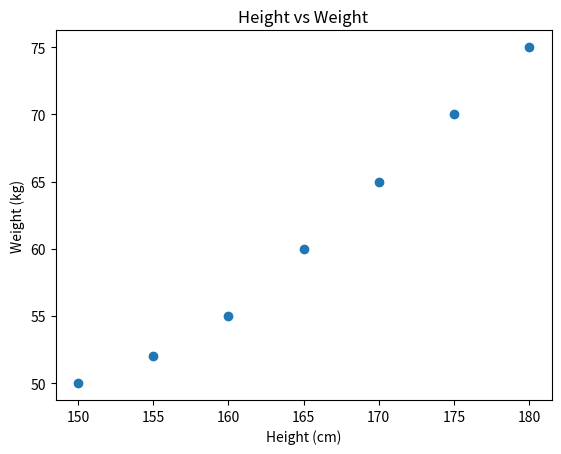
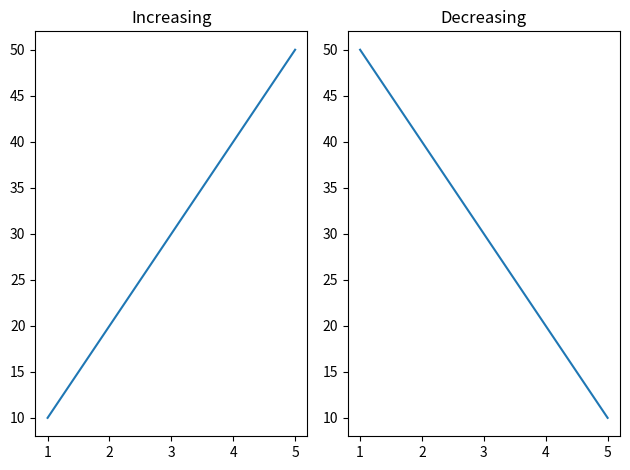

Generate these figures, in order, with matplotlib:
import matplotlib.pyplot as plt

height = [150, 155, 160, 165, 170, 175, 180]
weight = [50, 52, 55, 60, 65, 70, 75]

plt.scatter(height, weight)

plt.xlabel("Height (cm)")
plt.ylabel("Weight (kg)")
plt.title("Height vs Weight")

plt.show()

##subplot 
import matplotlib.pyplot as plt

x = [1, 2, 3, 4, 5]

y1 = [10, 20, 30, 40, 50]
y2 = [50, 40, 30, 20, 10]

plt.subplot(1, 2, 1)
plt.plot(x, y1)
plt.title("Increasing")

plt.subplot(1, 2, 2)
plt.plot(x, y2)
plt.title("Decreasing")

plt.tight_layout()

plt.show()
